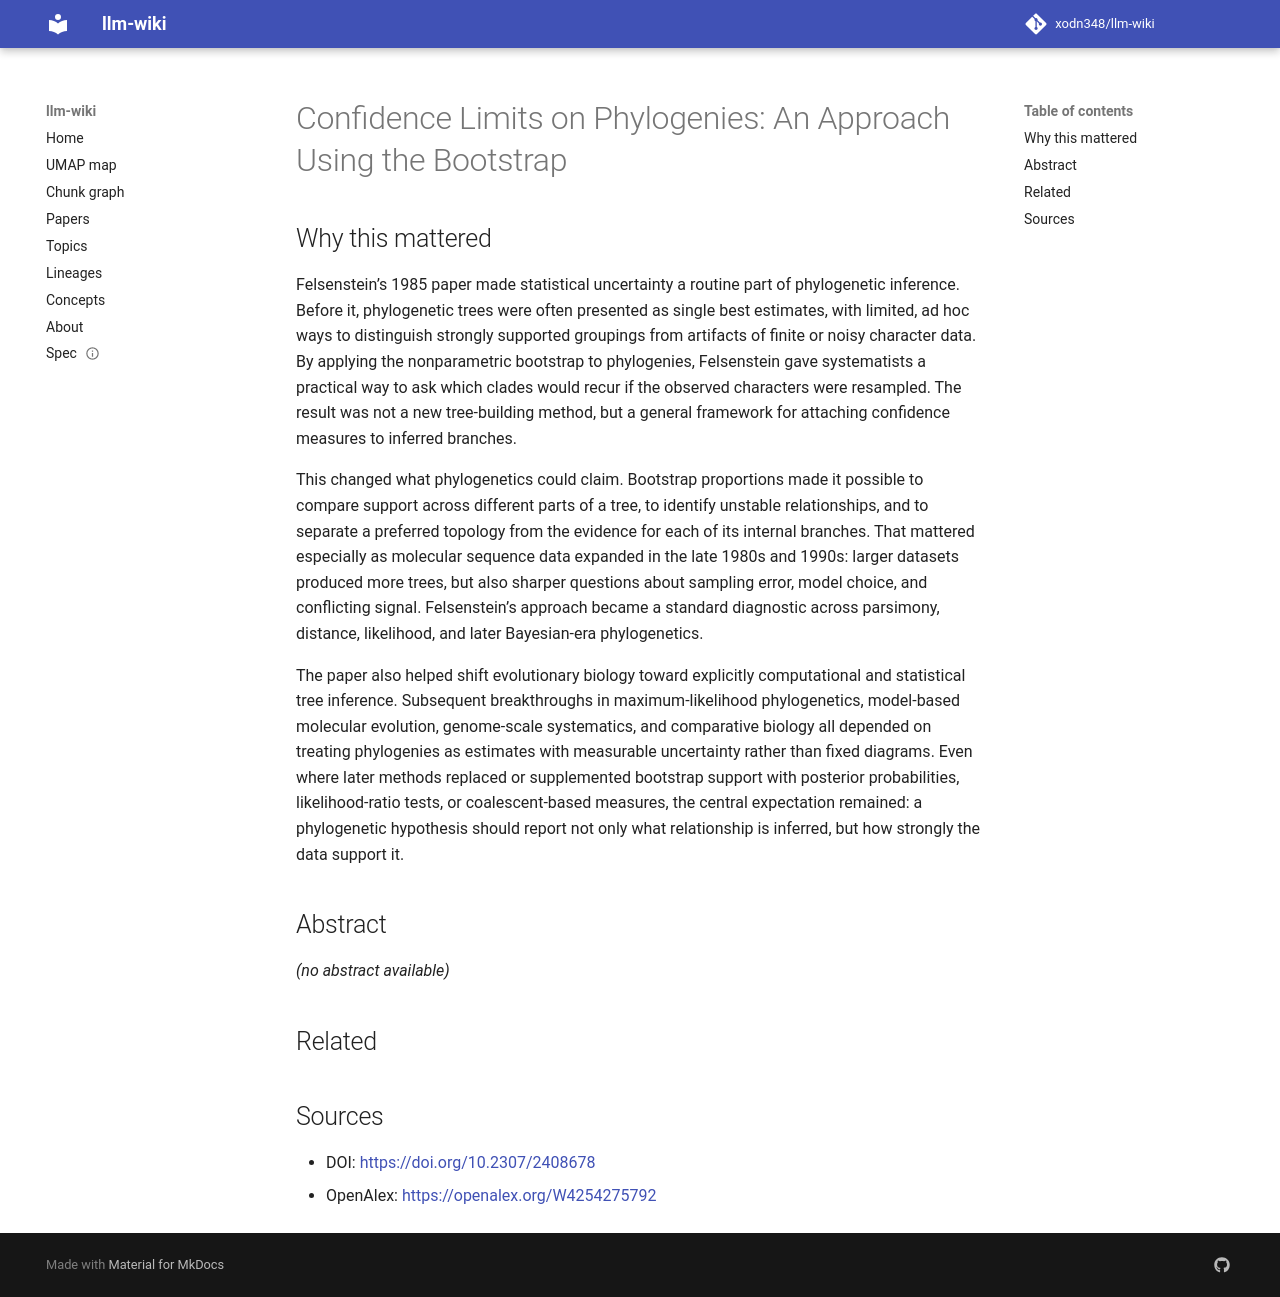

repository: xodn348/llm-wiki · page: paper/10_2307_2408678/index.html · generator: mkdocs

---
title: 'Confidence Limits on Phylogenies: An Approach Using the Bootstrap'
doi: 10.2307/2408678
openalex_id: https://openalex.org/W4254275792
year: 1985
venue: Evolution
authors: Joseph Felsenstein
citations: 19300
fleming_tier: true
concepts:
- Biology
- Confidence interval
- Evolutionary biology
- Statistics
- Mathematics
---

# Confidence Limits on Phylogenies: An Approach Using the Bootstrap

## Why this mattered

Felsenstein’s 1985 paper made statistical uncertainty a routine part of phylogenetic inference. Before it, phylogenetic trees were often presented as single best estimates, with limited, ad hoc ways to distinguish strongly supported groupings from artifacts of finite or noisy character data. By applying the nonparametric bootstrap to phylogenies, Felsenstein gave systematists a practical way to ask which clades would recur if the observed characters were resampled. The result was not a new tree-building method, but a general framework for attaching confidence measures to inferred branches.

This changed what phylogenetics could claim. Bootstrap proportions made it possible to compare support across different parts of a tree, to identify unstable relationships, and to separate a preferred topology from the evidence for each of its internal branches. That mattered especially as molecular sequence data expanded in the late 1980s and 1990s: larger datasets produced more trees, but also sharper questions about sampling error, model choice, and conflicting signal. Felsenstein’s approach became a standard diagnostic across parsimony, distance, likelihood, and later Bayesian-era phylogenetics.

The paper also helped shift evolutionary biology toward explicitly computational and statistical tree inference. Subsequent breakthroughs in maximum-likelihood phylogenetics, model-based molecular evolution, genome-scale systematics, and comparative biology all depended on treating phylogenies as estimates with measurable uncertainty rather than fixed diagrams. Even where later methods replaced or supplemented bootstrap support with posterior probabilities, likelihood-ratio tests, or coalescent-based measures, the central expectation remained: a phylogenetic hypothesis should report not only what relationship is inferred, but how strongly the data support it.

## Abstract

_(no abstract available)_


## Related



## Sources

- DOI: [https://doi.org/10.2307/2408678](https://doi.org/10.2307/2408678)
- OpenAlex: [https://openalex.org/W4254275792](https://openalex.org/W4254275792)
